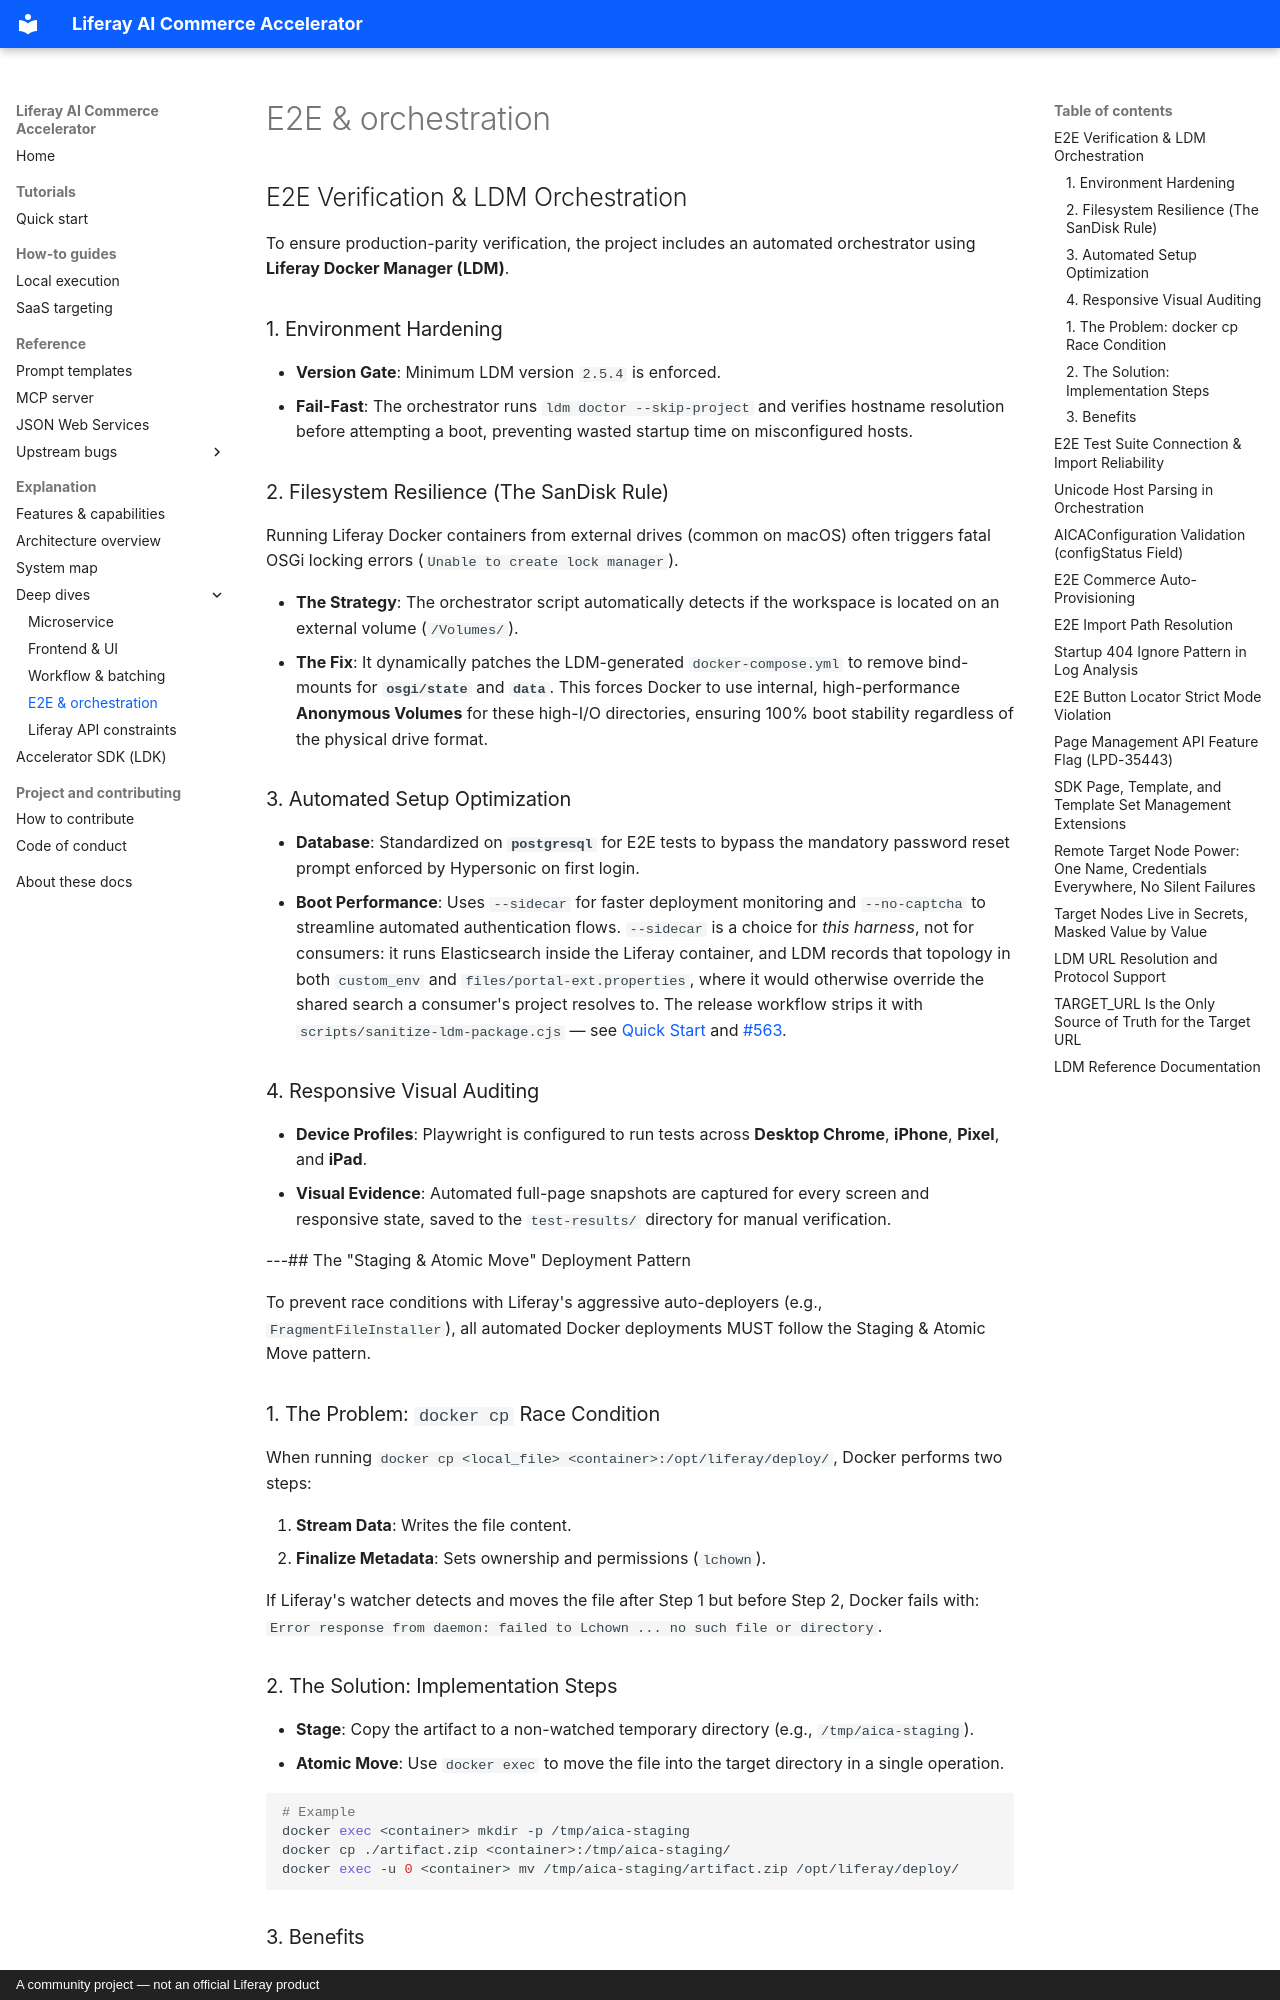

repository: peterrichards-lr/liferay-ai-commerce-accelerator · page: deep-dives/e2e-and-orchestration/index.html · generator: mkdocs · copyright: A community project — not an official Liferay product

## E2E Verification & LDM Orchestration

To ensure production-parity verification, the project includes an automated orchestrator using **Liferay Docker Manager (LDM)**.

### 1. Environment Hardening

- **Version Gate**: Minimum LDM version `2.5.4` is enforced.
- **Fail-Fast**: The orchestrator runs `ldm doctor --skip-project` and verifies hostname resolution before attempting a boot, preventing wasted startup time on misconfigured hosts.

### 2. Filesystem Resilience (The SanDisk Rule)

Running Liferay Docker containers from external drives (common on macOS) often triggers fatal OSGi locking errors (`Unable to create lock manager`).

- **The Strategy**: The orchestrator script automatically detects if the workspace is located on an external volume (`/Volumes/`).
- **The Fix**: It dynamically patches the LDM-generated `docker-compose.yml` to remove bind-mounts for **`osgi/state`** and **`data`**. This forces Docker to use internal, high-performance **Anonymous Volumes** for these high-I/O directories, ensuring 100% boot stability regardless of the physical drive format.

### 3. Automated Setup Optimization

- **Database**: Standardized on **`postgresql`** for E2E tests to bypass the mandatory password reset prompt enforced by Hypersonic on first login.
- **Boot Performance**: Uses `--sidecar` for faster deployment monitoring and `--no-captcha` to streamline automated authentication flows. `--sidecar` is a choice for _this harness_, not for consumers: it runs Elasticsearch inside the Liferay container, and LDM records that topology in both `custom_env` and `files/portal-ext.properties`, where it would otherwise override the shared search a consumer's project resolves to. The release workflow strips it with `scripts/sanitize-ldm-package.cjs` — see [Quick Start](../QUICKSTART.md#packaging-ldmp) and [#563](https://github.com/peterrichards-lr/liferay-ai-commerce-accelerator/issues/563).

### 4. Responsive Visual Auditing

- **Device Profiles**: Playwright is configured to run tests across **Desktop Chrome**, **iPhone**, **Pixel**, and **iPad**.
- **Visual Evidence**: Automated full-page snapshots are captured for every screen and responsive state, saved to the `test-results/` directory for manual verification.

---## The "Staging & Atomic Move" Deployment Pattern

To prevent race conditions with Liferay's aggressive auto-deployers (e.g., `FragmentFileInstaller`), all automated Docker deployments MUST follow the Staging & Atomic Move pattern.

### 1. The Problem: `docker cp` Race Condition

When running `docker cp <local_file> <container>:/opt/liferay/deploy/`, Docker performs two steps:

1.  **Stream Data**: Writes the file content.
2.  **Finalize Metadata**: Sets ownership and permissions (`lchown`).

If Liferay's watcher detects and moves the file after Step 1 but before Step 2, Docker fails with: `Error response from daemon: failed to Lchown ... no such file or directory`.

### 2. The Solution: Implementation Steps

- **Stage**: Copy the artifact to a non-watched temporary directory (e.g., `/tmp/aica-staging`).
- **Atomic Move**: Use `docker exec` to move the file into the target directory in a single operation.

```bash
# Example
docker exec <container> mkdir -p /tmp/aica-staging
docker cp ./artifact.zip <container>:/tmp/aica-staging/
docker exec -u 0 <container> mv /tmp/aica-staging/artifact.zip /opt/liferay/deploy/
```
